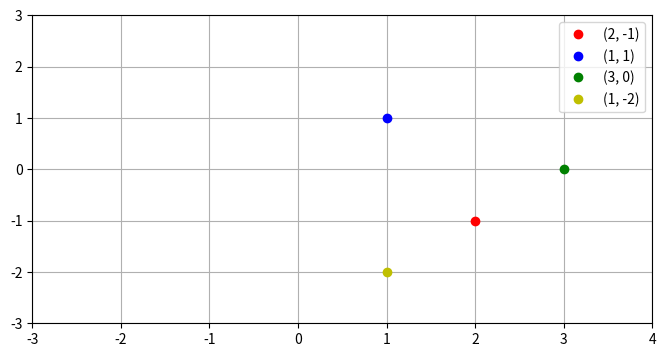

This chart was generated by the following Python code:
import matplotlib.pyplot as plt
num1 = complex(2, -1)
num2 = complex(1, 1)
soma = num1 + num2
subtracao = num1 - num2
plt.figure(figsize=(8, 4))
plt.plot(num1.real, num1.imag, 'ro', label='(2, -1)')
plt.plot(num2.real, num2.imag, 'bo', label='(1, 1)')
plt.plot(soma.real, soma.imag, 'go', label='(3, 0)')
plt.plot(subtracao.real, subtracao.imag, 'yo', label='(1, -2)')
plt.xlim(-3, 4)
plt.ylim(-3, 3)
plt.grid(True)
plt.legend()
plt.show()